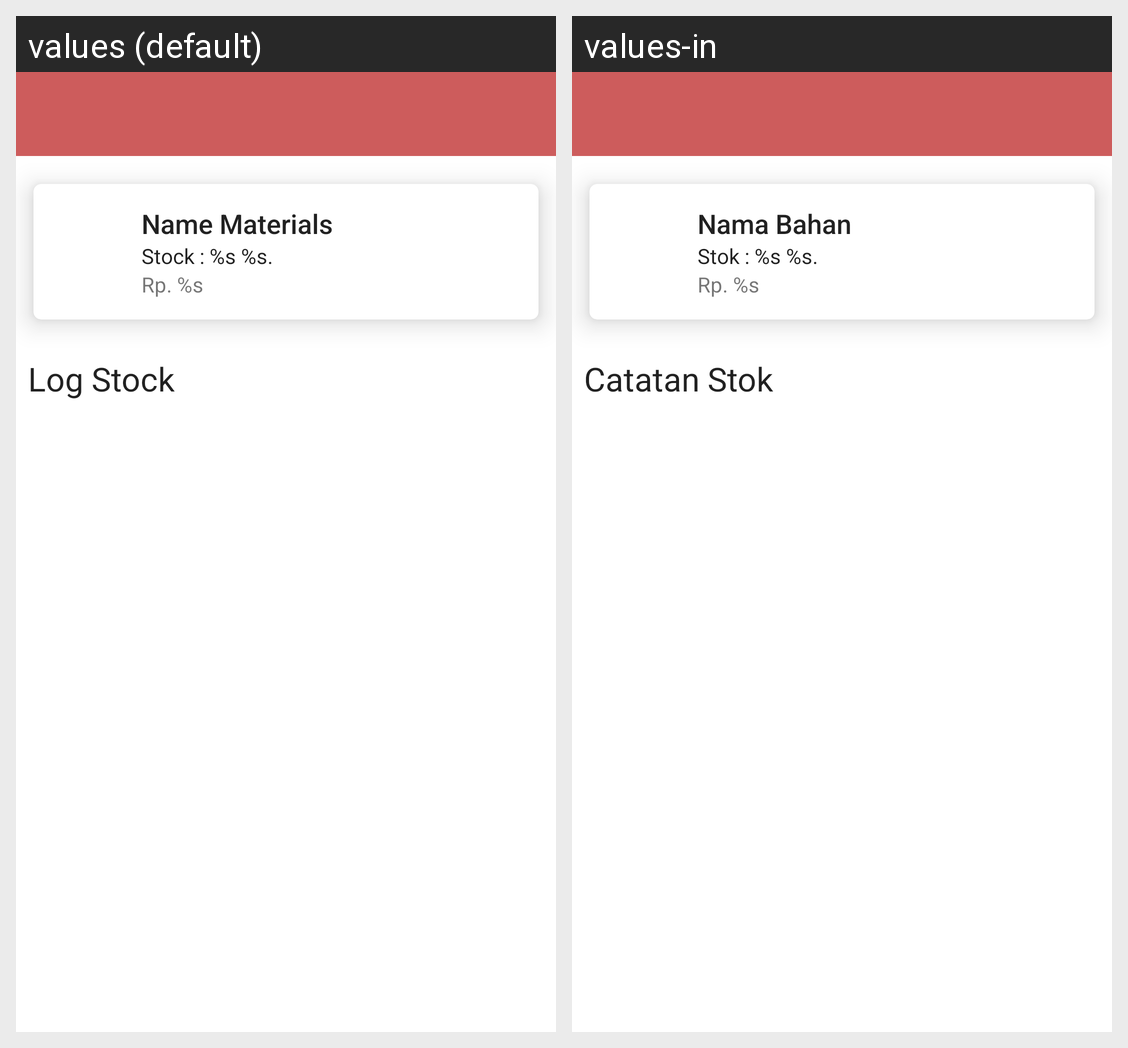

Strings drawn on this Android screen and how each of the app's shown locales translates them:
Android screen res/layout/content_detail_mentah.xml rendered under 2 locales, left to right: values (default), values-in. Device: Nexus 5 (rendered at 1080×1920; each locale shown at half size, 540×960, under a caption strip naming it); theme AppTheme.
Strings drawn on this screen, with the default value and each locale's value (text and hints the layout hard-codes, and strings that could not be matched under every locale, appear in the picture but are not listed):

title_nama_mentah
  values: Name Materials
  values-in: Nama Bahan

stok_mentah
  values: Stock : %s %s.
  values-in: Stok : %s %s.

harga_jadi
  values: Rp. %s
  values-in: Rp. %s

title_log_bahan_mentah
  values: Log Stock
  values-in: Catatan Stok
